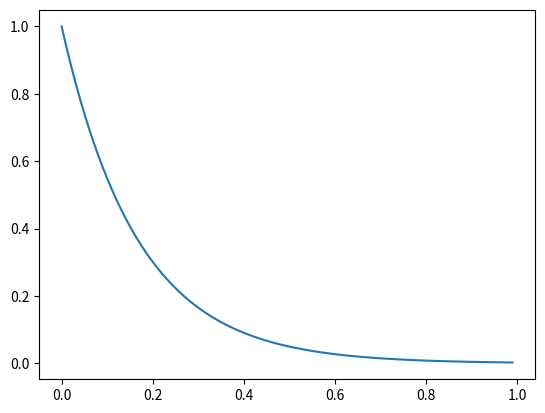

Write Python code to recreate this figure.
import numpy as np
from matplotlib import pyplot as plt

x = np.arange(0, 1, 0.01)

fact = 6

y = np.exp(fact * -1 * x)


plt.plot(x,y )
plt.show()
